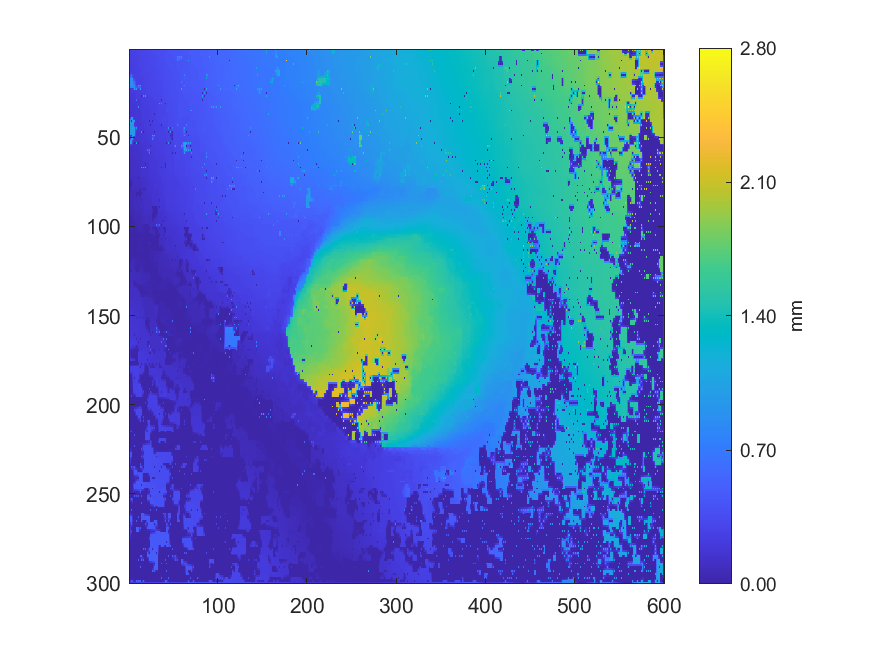

The table this chart was drawn from, first rows:
0.256603025370906, 0.256954944542382, 0.265654969690355, 0.2652869853726, 0.267973108240168, 0.2670200558686, 0.268536475536236, 0.268482505341488, 0.275812972977442, 0.290200923573279, 0.290787578467656, 0.291800505413384, 0.304489038206528, 0.300861463258467, 0.302345358211431, 0.302138012730631, 0.304055839287337, 0.30488880449138, 0.315870039440883, 0.315052814500253, 0.31882680971411, 0.321786726165205, 0.33241004071201, 0.330730335166654
0.2552, 0.2563, 0.2592, 0.2614, 0.2624, 0.2645, 0.2682, 0.269, 0.2715, 0.288, 0.2892, 0.2901, 0.293, 0.296, 0.298, 0.3001, 0.3036, 0.3058, 0.3097, 0.3107, 0.322, 0.3243, 0.3277, 0.3282
0.2523, 0.2532, 0.2526, 0.2564, 0.2585, 0.2603, 0.271, 0.2683, 0.2698, 0.2846, 0.287, 0.2868, 0.286, 0.2921, 0.2941, 0.2967, 0.3048, 0.3049, 0.3067, 0.3075, 0.3276, 0.325, 0.3258, 0.3256
0.2516, 0.2512, 0.2531, 0.2549, 0.2567, 0.2582, 0.2598, 0.2635, 0.2664, 0.2803, 0.2816, 0.284, 0.2852, 0.2902, 0.2928, 0.2961, 0.2999, 0.3021, 0.3047, 0.305, 0.3122, 0.3223, 0.3231, 0.3234
0.2431, 0.2445, 0.242, 0.2528, 0.255, 0.2559, 0.2579, 0.2599, 0.2591, 0.2759, 0.2789, 0.2823, 0.2807, 0.2903, 0.2916, 0.2945, 0.2974, 0.2981, 0.2961, 0.3025, 0.3017, 0.3191, 0.3213, 0.3214
0.2429, 0.2433, 0.2435, 0.2479, 0.25, 0.2525, 0.2566, 0.2593, 0.2602, 0.272, 0.2755, 0.2853, 0.2863, 0.2894, 0.2911, 0.2938, 0.2959, 0.2971, 0.2976, 0.3009, 0.3028, 0.3161, 0.3177, 0.3192
0.2408, 0.2415, 0.2407, 0.2447, 0.2458, 0.2475, 0.2438, 0.2604, 0.2625, 0.2649, 0.2637, 0.2868, 0.2895, 0.2895, 0.2902, 0.2929, 0.2962, 0.2965, 0.2967, 0.301, 0.3065, 0.3114, 0.3145, 0.3169
0.2408, 0.241, 0.2415, 0.2442, 0.2463, 0.2483, 0.2502, 0.2595, 0.2609, 0.2619, 0.2734, 0.2875, 0.2886, 0.2892, 0.29, 0.2925, 0.2948, 0.2965, 0.2979, 0.301, 0.3045, 0.3088, 0.3118, 0.3143
0.2387, 0.2396, 0.2402, 0.2439, 0.2475, 0.2497, 0.2536, 0.257, 0.2599, 0.2601, 0.288, 0.2864, 0.2881, 0.2882, 0.2891, 0.2917, 0.2949, 0.2963, 0.2981, 0.3005, 0.3021, 0.3072, 0.3101, 0.3116
0.2377, 0.2385, 0.2394, 0.2441, 0.2472, 0.25, 0.2532, 0.2553, 0.2568, 0.259, 0.277, 0.282, 0.2858, 0.2871, 0.2886, 0.2911, 0.2941, 0.2965, 0.2989, 0.3014, 0.3039, 0.3063, 0.3084, 0.3107
0.2351, 0.2368, 0.2348, 0.2451, 0.2472, 0.25, 0.2541, 0.2546, 0.2553, 0.2585, 0.2721, 0.2786, 0.2862, 0.2854, 0.2876, 0.2897, 0.2946, 0.2961, 0.3002, 0.3018, 0.3063, 0.3055, 0.3067, 0.3085
0.2378, 0.2385, 0.2392, 0.2437, 0.2465, 0.2489, 0.251, 0.2538, 0.2551, 0.2585, 0.273, 0.2752, 0.2776, 0.2813, 0.2839, 0.2871, 0.2908, 0.2937, 0.2984, 0.2999, 0.3015, 0.3027, 0.3042, 0.307
0.2386, 0.2395, 0.2395, 0.2434, 0.246, 0.2479, 0.2474, 0.2546, 0.2562, 0.2586, 0.2718, 0.2723, 0.2716, 0.2788, 0.2802, 0.2842, 0.2879, 0.2897, 0.2999, 0.2977, 0.2982, 0.2995, 0.3004, 0.3034
0.2403, 0.2408, 0.2417, 0.2441, 0.2466, 0.2492, 0.2508, 0.2537, 0.2557, 0.2583, 0.2681, 0.2708, 0.2741, 0.2769, 0.2791, 0.2818, 0.2858, 0.2879, 0.2897, 0.293, 0.2947, 0.2965, 0.2996, 0.3018
0.2169, 0.3327, 0.5732, 0.3348, 0.2309, 0.2511, 0.2529, 0.2531, 0.2545, 0.2593, 0.2626, 0.269, 0.2773, 0.276, 0.2778, 0.2779, 0.2771, 0.2869, 0.2885, 0.2901, 0.2909, 0.2922, 0.2901, 0.3002
0.5295, 0.5277, 0.5265, 0.4163, 0.3726, 0.3289, 0.2504, 0.2512, 0.2521, 0.2605, 0.2641, 0.2672, 0.2689, 0.2722, 0.2748, 0.2749, 0.2764, 0.2847, 0.2867, 0.2878, 0.2889, 0.291, 0.2928, 0.2968
0.6676, 0.7373, 1.098, 0.9517, 1.097, 0.3732, 0.2469, 0.2487, 0.2479, 0.2607, 0.2659, 0.2667, 0.2674, 0.2688, 0.2675, 0.27, 0.2664, 0.2813, 0.2857, 0.286, 0.2859, 0.2904, 0.2929, 0.295
0.87, 0.87, 0.8699, 0.8697, 0.8694, 0.4184, 0.3745, 0.3275, 0.2591, 0.2606, 0.2643, 0.2661, 0.267, 0.268, 0.2685, 0.2706, 0.2729, 0.2785, 0.2815, 0.2847, 0.2883, 0.2908, 0.2934, 0.2949
0.8695, 0.8697, 0.8696, 0.8695, 0.8687, 0.6564, 0.6127, 0.3684, 0.2571, 0.2578, 0.2526, 0.2662, 0.2662, 0.2675, 0.2674, 0.2712, 0.2751, 0.2765, 0.277, 0.2832, 0.2914, 0.2917, 0.294, 0.2952
0.8689, 0.8692, 0.8696, 0.8696, 0.8693, 0.7001, 0.6564, 0.4093, 0.2591, 0.2605, 0.2638, 0.2659, 0.2669, 0.2681, 0.2692, 0.2711, 0.2735, 0.2754, 0.2776, 0.2813, 0.2876, 0.29, 0.2932, 0.295
0.8674, 0.8685, 0.982, 0.9213, 1.008, 0.7895, 1.016, 0.4506, 0.2425, 0.3534, 1.061, 0.5139, 1.012, 0.2689, 0.2697, 0.2708, 0.2721, 0.2742, 0.2763, 0.2802, 0.284, 0.2877, 0.2932, 0.2938
0.7949, 0.7928, 0.7909, 0.7896, 0.7891, 0.789, 0.7887, 0.4926, 0.4343, 0.3914, 0.4309, 0.4713, 0.5139, 0.2685, 0.2687, 0.2697, 0.271, 0.2723, 0.2745, 0.2787, 0.2834, 0.2864, 0.2896, 0.2926
0.2108, 0.2105, 0.2111, 0.2087, 0.2067, 0.3178, 1.01, 0.5353, 1.009, 0.3306, 0.2336, 0.3359, 1.098, 0.2677, 0.2666, 0.2683, 0.2692, 0.2701, 0.2703, 0.2774, 0.284, 0.2849, 0.2859, 0.2901
0.2094, 0.2095, 0.2097, 0.2084, 0.2076, 0.212, 0.2147, 0.2317, 0.2353, 0.2364, 0.2368, 0.2418, 0.2475, 0.2533, 0.2658, 0.2668, 0.2675, 0.2682, 0.2698, 0.2764, 0.2816, 0.283, 0.2845, 0.2877
0.2106, 0.2086, 0.2096, 0.2078, 0.208, 0.2067, 0.2069, 0.227, 0.2348, 0.2364, 0.2391, 0.2384, 0.2383, 0.2465, 0.2633, 0.2653, 0.2652, 0.2656, 0.2618, 0.2744, 0.2803, 0.2811, 0.2807, 0.2843
0.2025, 0.2045, 0.2054, 0.2051, 0.205, 0.2052, 0.2058, 0.2214, 0.2337, 0.2347, 0.2357, 0.2374, 0.2379, 0.2442, 0.2495, 0.2554, 0.2663, 0.2674, 0.2701, 0.2725, 0.2767, 0.2801, 0.2817, 0.2834
0.2011, 0.2017, 0.2026, 0.2024, 0.2018, 0.2035, 0.2055, 0.2157, 0.231, 0.2325, 0.2305, 0.2314, 0.2317, 0.2302, 0.00488, 0.2408, 1.012, 0.3591, 1.13, 0.2686, 0.2645, 0.2595, 0.2586, 0.2749
0.198, 0.1987, 0.2004, 0.1997, 0.2002, 0.2016, 0.2032, 0.2103, 0.2327, 0.233, 0.2325, 0.2324, 0.2313, 0.2284, 0.2262, 0.2359, 0.2386, 0.2412, 0.2442, 0.25, 0.2528, 0.2562, 0.258, 0.2663
0.1941, 0.1949, 0.1922, 0.1961, 0.1975, 0.1999, 0.2027, 0.2067, 0.6037, 0.209, 0.2016, 0.2015, 0.2023, 0.2251, 0.2234, 0.2333, 0.2329, 0.2335, 0.2359, 0.2494, 0.253, 0.2554, 0.2599, 0.2628
0.1945, 0.1943, 0.1937, 0.1947, 0.1958, 0.1978, 0.1996, 0.1989, 0.1987, 0.1991, 0.2003, 0.2008, 0.2013, 0.2228, 0.2245, 0.2311, 0.2317, 0.2322, 0.2331, 0.2479, 0.2503, 0.253, 0.2578, 0.2605
0.1949, 0.1943, 0.1936, 0.1937, 0.1933, 0.1963, 0.1993, 0.1987, 0.1984, 0.1986, 0.1997, 0.2005, 0.2009, 0.2201, 0.2251, 0.2283, 0.2309, 0.231, 0.2316, 0.2434, 0.2471, 0.2482, 0.2481, 0.2591
0.1948, 0.1943, 0.1937, 0.1932, 0.1931, 0.1936, 0.1941, 0.1955, 0.197, 0.1972, 0.1992, 0.201, 0.2021, 0.2172, 0.2244, 0.2261, 0.2274, 0.2296, 0.2324, 0.2378, 0.2419, 0.2443, 0.247, 0.2559
0.1792, 0.1788, 0.1787, 0.179, 0.1781, 0.1832, 0.1844, 0.1849, 0.1846, 0.1946, 0.984, 0.2027, 0.2047, 0.2142, 0.2217, 0.2234, 0.2234, 0.2271, 0.2307, 0.2325, 0.2319, 0.2395, 0.2483, 0.2507
0.1784, 0.1786, 0.1789, 0.1798, 0.1807, 0.1827, 0.1838, 0.1853, 0.1866, 0.1921, 0.1937, 0.1971, 0.2007, 0.2116, 0.2215, 0.2224, 0.2228, 0.2253, 0.2274, 0.2296, 0.2311, 0.2339, 0.2426, 0.2483
0.1775, 0.1783, 0.178, 0.1802, 0.1816, 0.1825, 0.1825, 0.1855, 0.1875, 0.1904, 0.192, 0.1911, 0.1905, 0.2094, 0.2202, 0.221, 0.2207, 0.2231, 0.2248, 0.2272, 0.2291, 0.2307, 0.23, 0.2465
0.1783, 0.1789, 0.1795, 0.1807, 0.1818, 0.1827, 0.1836, 0.1863, 0.1887, 0.1898, 0.1903, 0.1909, 0.1915, 0.2074, 0.2212, 0.221, 0.2208, 0.2223, 0.2236, 0.226, 0.228, 0.2302, 0.2332, 0.2445
0.1782, 0.1794, 0.1801, 0.1811, 0.1818, 0.1829, 0.1826, 0.1872, 0.1911, 0.1899, 0.1887, 0.191, 0.1933, 0.2052, 0.2224, 0.2205, 0.2198, 0.221, 0.2222, 0.2247, 0.2274, 0.2289, 0.2396, 0.2412
0.1792, 0.1799, 0.1807, 0.1816, 0.1826, 0.1844, 0.1875, 0.1886, 0.19, 0.1901, 0.19, 0.1911, 0.1922, 0.203, 0.2173, 0.2189, 0.2196, 0.2206, 0.2216, 0.2241, 0.2274, 0.2297, 0.2342, 0.2375
0.004522, 0.2824, 1.199, 0.9692, 0.9633, 0.2791, 0.1895, 0.1897, 0.1902, 0.1904, 0.1901, 0.1913, 0.1923, 0.2009, 0.2151, 0.2175, 0.2196, 0.2195, 0.2203, 0.2222, 0.2292, 0.2285, 0.2302, 0.2343
1.01, 0.9882, 0.983, 0.9744, 0.9692, 0.3285, 0.2848, 0.1905, 0.191, 0.1912, 0.1917, 0.1919, 0.192, 0.1991, 0.2155, 0.2164, 0.217, 0.218, 0.2191, 0.2209, 0.2225, 0.2257, 0.2275, 0.2312
1.022, 0.9854, 0.003444, 0.9749, 0.9848, 0.9806, 0.9852, 0.1905, 0.192, 0.1916, 0.1938, 0.1926, 0.1919, 0.1975, 0.2147, 0.2152, 0.2143, 0.2159, 0.2175, 0.2192, 0.2197, 0.2221, 0.003949, 0.229
0.9971, 0.9794, 0.9761, 0.9747, 0.9742, 0.9738, 0.293, 0.1887, 0.1901, 0.1892, 0.192, 0.1928, 0.1939, 0.1963, 0.1993, 0.2027, 0.21, 0.2141, 0.217, 0.2191, 0.2216, 0.2236, 0.2263, 0.228
0.004013, 0.9752, 0.9739, 0.9735, 0.9739, 0.9729, 0.1809, 0.185, 0.1783, 0.183, 0.1776, 0.1927, 0.1945, 0.1947, 0.195, 0.1978, 0.1993, 0.2131, 0.2174, 0.2185, 0.2239, 0.2246, 0.2279, 0.2266
0.9711, 0.972, 0.9718, 0.9716, 0.9716, 0.9712, 0.3637, 0.3194, 0.2756, 0.1866, 0.1887, 0.1905, 0.1917, 0.1932, 0.1947, 0.196, 0.1967, 0.2113, 0.2156, 0.2172, 0.2211, 0.2233, 0.2248, 0.2244
0.9706, 0.9704, 0.9702, 0.9701, 0.9702, 0.9696, 0.9975, 0.4464, 0.9639, 0.1877, 0.1885, 0.1888, 0.1887, 0.1914, 0.1951, 0.195, 0.1954, 0.2088, 0.2121, 0.2135, 0.2115, 0.2226, 0.2238, 0.2234
0.9701, 0.9695, 0.9696, 0.9691, 0.9689, 0.9684, 0.9893, 0.4035, 0.2861, 0.1876, 0.1878, 0.1876, 0.1881, 0.1888, 0.1946, 0.1941, 0.1945, 0.206, 0.2123, 0.2133, 0.2167, 0.2207, 0.2226, 0.223
0.9712, 0.9686, 0.9707, 0.9681, 0.003955, 0.9677, 0.9919, 0.3613, 0.1724, 0.1723, 0.1727, 0.1807, 0.1798, 0.1872, 0.9453, 0.1924, 0.004321, 0.2035, 0.2111, 0.2106, 0.2229, 0.2209, 0.2231, 0.2223
0.967, 0.9641, 0.9577, 0.9498, 0.9432, 0.9428, 0.9467, 0.3198, 0.1723, 0.1718, 0.1737, 0.1803, 0.1826, 0.1856, 0.1873, 0.1906, 0.1941, 0.2014, 0.2024, 0.2074, 0.2119, 0.2167, 0.2202, 0.2202
0.1355, 0.2229, 0.135, 0.9372, 0.9382, 0.9399, 0.9512, 0.2788, 0.1662, 0.1686, 0.1662, 0.1804, 0.1844, 0.185, 0.1853, 0.1883, 0.1971, 0.1985, 0.1984, 0.2048, 0.2044, 0.2135, 0.2206, 0.2182
0.2229, 0.2666, 0.3103, 0.9371, 0.9372, 0.3249, 0.2814, 0.2382, 0.1682, 0.1704, 0.176, 0.1802, 0.183, 0.1844, 0.1854, 0.1885, 0.1943, 0.1968, 0.1995, 0.2028, 0.2065, 0.2102, 0.2116, 0.2141
0.1313, 0.3103, 0.9575, 0.9474, 0.9758, 0.2735, 0.1633, 0.1635, 0.1627, 0.1692, 0.1826, 0.1808, 0.1827, 0.184, 0.1832, 0.1858, 0.1832, 0.195, 0.2, 0.2007, 0.2087, 0.2091, 0.2102, 0.2113
0.9655, 0.9635, 0.96, 0.3169, 0.2734, 0.2299, 0.1639, 0.1644, 0.1656, 0.1695, 0.1736, 0.1774, 0.1846, 0.1853, 0.1871, 0.1881, 0.189, 0.1932, 0.1964, 0.1994, 0.2046, 0.207, 0.2086, 0.2101
0.9678, 0.9659, 0.9674, 0.2563, 0.1355, 0.1364, 0.004043, 0.1494, 1.322, 0.1567, 0.003938, 0.1693, 0.1855, 0.1855, 0.1915, 0.1904, 0.1915, 0.1926, 0.1933, 0.196, 0.2032, 0.2054, 0.2071, 0.2095
0.342, 0.2984, 0.2549, 0.2113, 0.1376, 0.1376, 0.1386, 0.139, 0.1395, 0.1405, 0.1416, 0.1618, 0.167, 0.1695, 0.1726, 0.1764, 0.1804, 0.1845, 0.1898, 0.1952, 0.1998, 0.2038, 0.2053, 0.208
0.9566, 0.2215, 0.1255, 0.1333, 0.1398, 0.1379, 0.1394, 0.1389, 0.1393, 0.1405, 0.143, 0.1578, 0.1648, 0.1639, 0.1629, 0.1712, 0.1724, 0.183, 0.1836, 0.1826, 0.1831, 0.2042, 0.2023, 0.2067
0.1241, 0.1246, 0.1256, 0.1286, 0.1317, 0.1352, 0.1374, 0.1383, 0.139, 0.1395, 0.1403, 0.15, 0.1527, 0.1559, 0.1593, 0.1695, 0.1699, 0.1808, 0.1813, 0.1809, 0.1888, 0.2058, 0.2061, 0.2094
0.1234, 0.1238, 0.1235, 0.1252, 0.1233, 0.1254, 0.1216, 0.1381, 0.1394, 0.1387, 0.1371, 0.1475, 0.1479, 0.1475, 0.1479, 0.1671, 0.1678, 0.1782, 0.1796, 0.1788, 0.5515, 0.3512, 0.5495, 0.2117
0.1231, 0.1234, 0.1236, 0.1249, 0.1265, 0.13, 0.1342, 0.1367, 0.1379, 0.1391, 0.1406, 0.1448, 0.1467, 0.1471, 0.1472, 0.1639, 0.1644, 0.1757, 0.1758, 0.1759, 0.2637, 0.3074, 0.3512, 0.2124
0.1218, 0.1227, 0.122, 0.1236, 0.1362, 0.1328, 0.1353, 0.136, 0.1365, 0.1388, 0.142, 0.1442, 0.1474, 0.1473, 0.147, 0.1605, 0.1615, 0.1733, 0.172, 0.173, 0.1715, 0.2624, 0.8006, 0.1977
0.123, 0.1232, 0.123, 0.1234, 0.1252, 0.1293, 0.1341, 0.1356, 0.1367, 0.1384, 0.1404, 0.1432, 0.1478, 0.1482, 0.1486, 0.1563, 0.1685, 0.1719, 0.1726, 0.1729, 0.1726, 0.1823, 0.1883, 0.1982
0.1025, 0.1094, 0.109, 0.1213, 0.1233, 0.125, 0.1365, 0.135, 0.137, 0.1373, 0.1387, 0.1402, 0.1527, 0.1495, 0.1509, 0.1523, 0.1717, 0.1727, 0.1735, 0.1733, 0.1734, 0.1741, 0.1729, 0.1988
... 239 more rows
